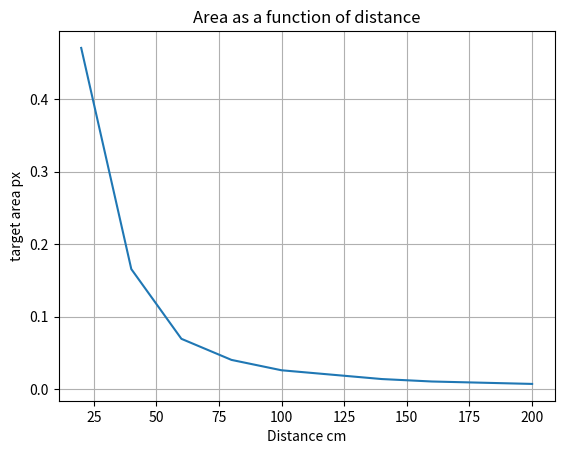

Write Python code to recreate this figure.
#!/usr/bin/env python

import numpy as np
import matplotlib.pyplot as plt


if __name__ == "__main__":
    screenArea = 640 * 480
    distanceAndAreaData = np.array([
        [20, 144601/screenArea],
        [40, 50885/screenArea],
        [60, 21330/screenArea],
        [80, 12390/screenArea],
        [100, 7994/screenArea],
        [140, 4279/screenArea],
        [160, 3242/screenArea],
        [200, 2214/screenArea],
    ])

    fig, ax = plt.subplots()
    ax.set(xlabel="Distance cm", ylabel='target area px', title='Area as a function of distance')
    ax.plot(distanceAndAreaData[:, 0], distanceAndAreaData[:, 1])
    ax.grid()

    plt.show()

